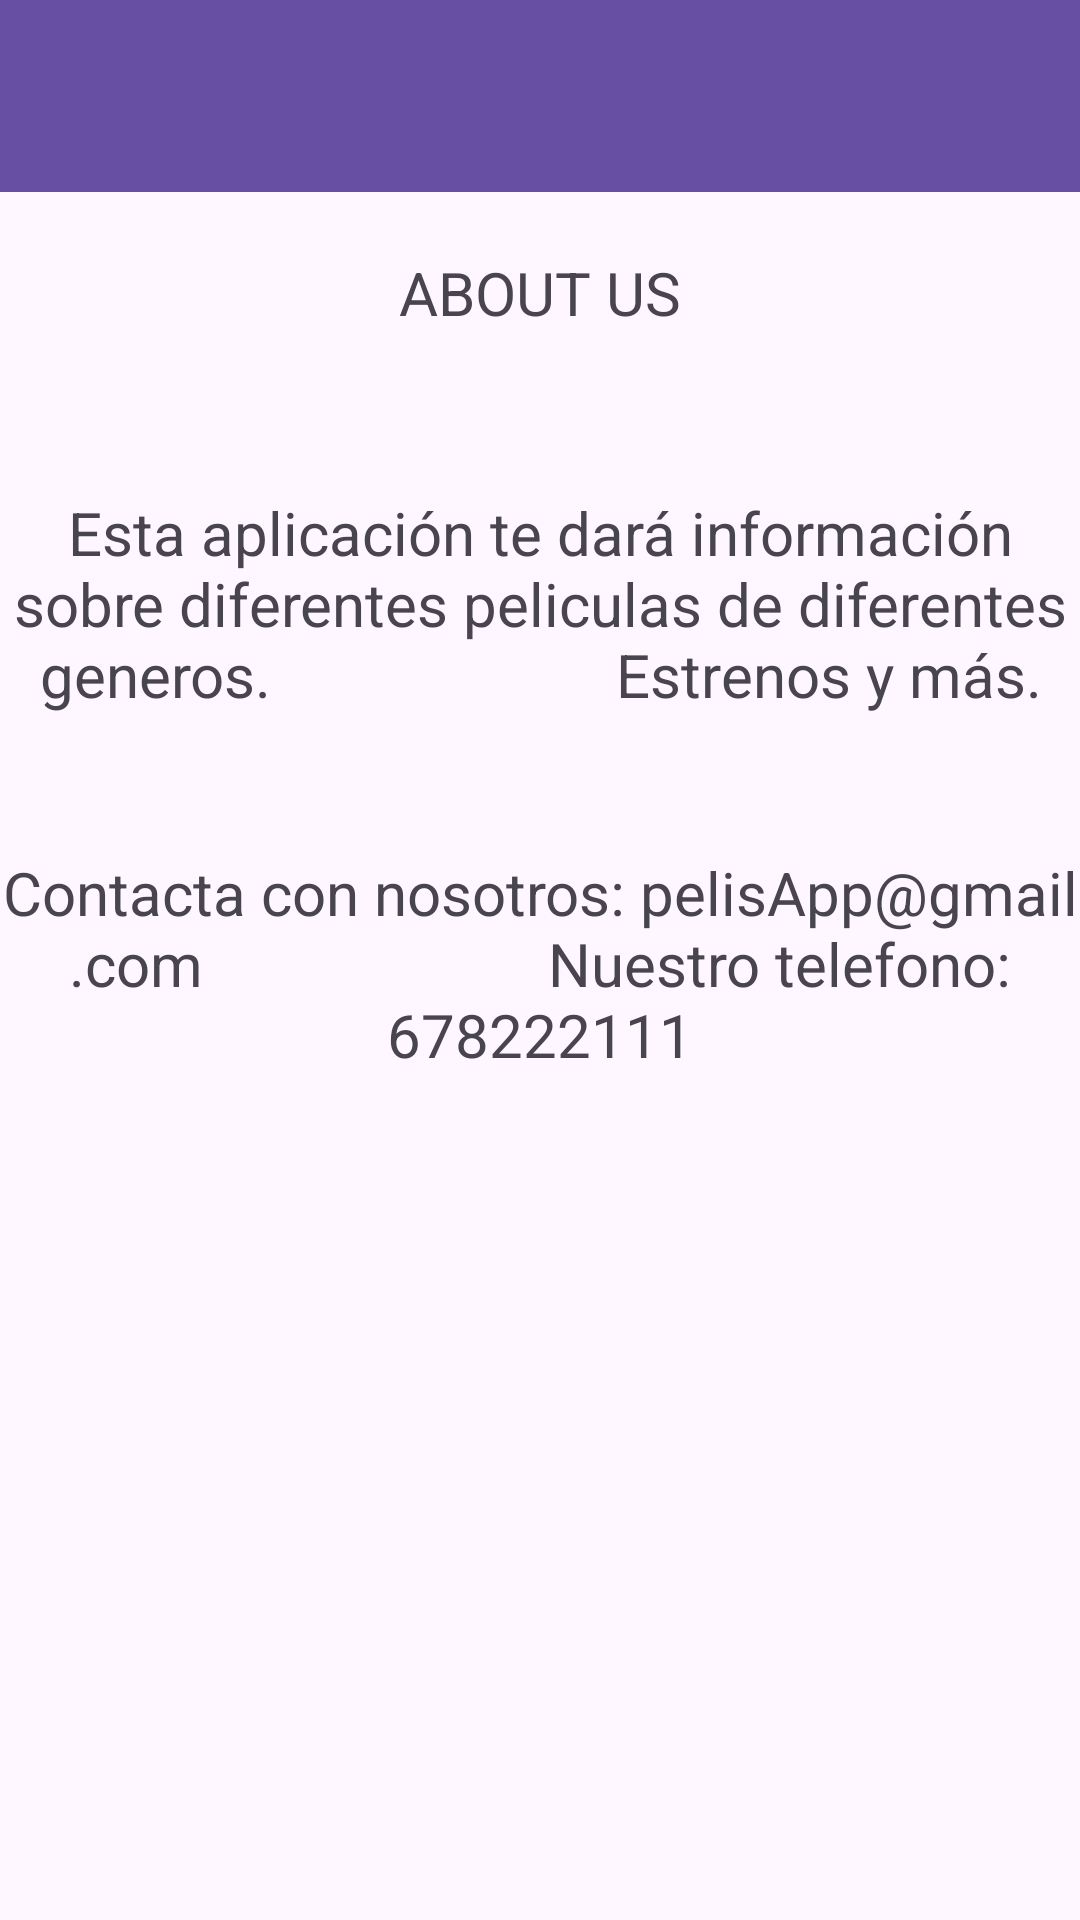

The Android layout XML behind this screen, and the referenced resources:
<!-- AndroidManifest.xml: application theme Theme.Peliculas -->
<!-- res/layout/aboutus.xml -->
<?xml version="1.0" encoding="utf-8"?>
<androidx.constraintlayout.widget.ConstraintLayout xmlns:android="http://schemas.android.com/apk/res/android"
    xmlns:app="http://schemas.android.com/apk/res-auto"
    xmlns:tools="http://schemas.android.com/tools"
    android:layout_width="match_parent"
    android:layout_height="match_parent"
    tools:context=".AboutUs">

    <androidx.appcompat.widget.Toolbar
        android:id="@+id/toolbar1"
        android:titleTextColor="#FFFFFF"
        android:layout_width="match_parent"
        android:layout_height="?attr/actionBarSize"
        android:background="?attr/colorPrimary"
        app:popupTheme="@style/Theme.peliculas.PopupOverlay"
        tools:ignore="MissingConstraints" />


    <TextView
        android:id="@+id/aboutus"
        android:layout_width="match_parent"
        android:layout_height="wrap_content"
        android:layout_marginTop="20dp"
        android:gravity="center"
        android:text="ABOUT US"
        android:textSize="20sp"
        app:layout_constraintTop_toBottomOf="@+id/toolbar1" />


    <TextView
        android:id="@+id/info"
        android:layout_width="match_parent"
        android:layout_height="wrap_content"
        android:layout_marginTop="100dp"
        android:gravity="center"
        android:text="Esta aplicación te dará información sobre diferentes peliculas de diferentes generos.
                      Estrenos y más."
        android:textSize="20sp"
        app:layout_constraintTop_toBottomOf="@+id/toolbar1" />

    <TextView
        android:id="@+id/text"
        android:layout_width="match_parent"
        android:layout_height="wrap_content"
        android:layout_marginTop="220dp"
        android:gravity="center"
        android:text="Contacta con nosotros: pelisApp@gmail.com
                      Nuestro telefono: 678222111"
        android:textSize="20sp"
        app:layout_constraintTop_toBottomOf="@+id/toolbar1" />



    <LinearLayout
        android:layout_width="match_parent"
        android:layout_height="match_parent"
        android:orientation="vertical"
        android:gravity="center_horizontal">
        <ImageView
            android:id="@+id/cine"
            android:layout_width="wrap_content"
            android:layout_height="wrap_content"
            app:srcCompat="@drawable/cine"
            android:layout_marginTop="430dp"
            tools:ignore="MissingConstraints" />

    </LinearLayout>


</androidx.constraintlayout.widget.ConstraintLayout>
<!-- resources referenced by this layout -->
<resources>
  <style name="Theme.peliculas.PopupOverlay" parent="ThemeOverlay.AppCompat.Light" />
  <style name="Theme.Peliculas" parent="Base.Theme.Peliculas" />
  <style name="Base.Theme.Peliculas" parent="Theme.Material3.DayNight.NoActionBar">
          
          
      </style>
</resources>
